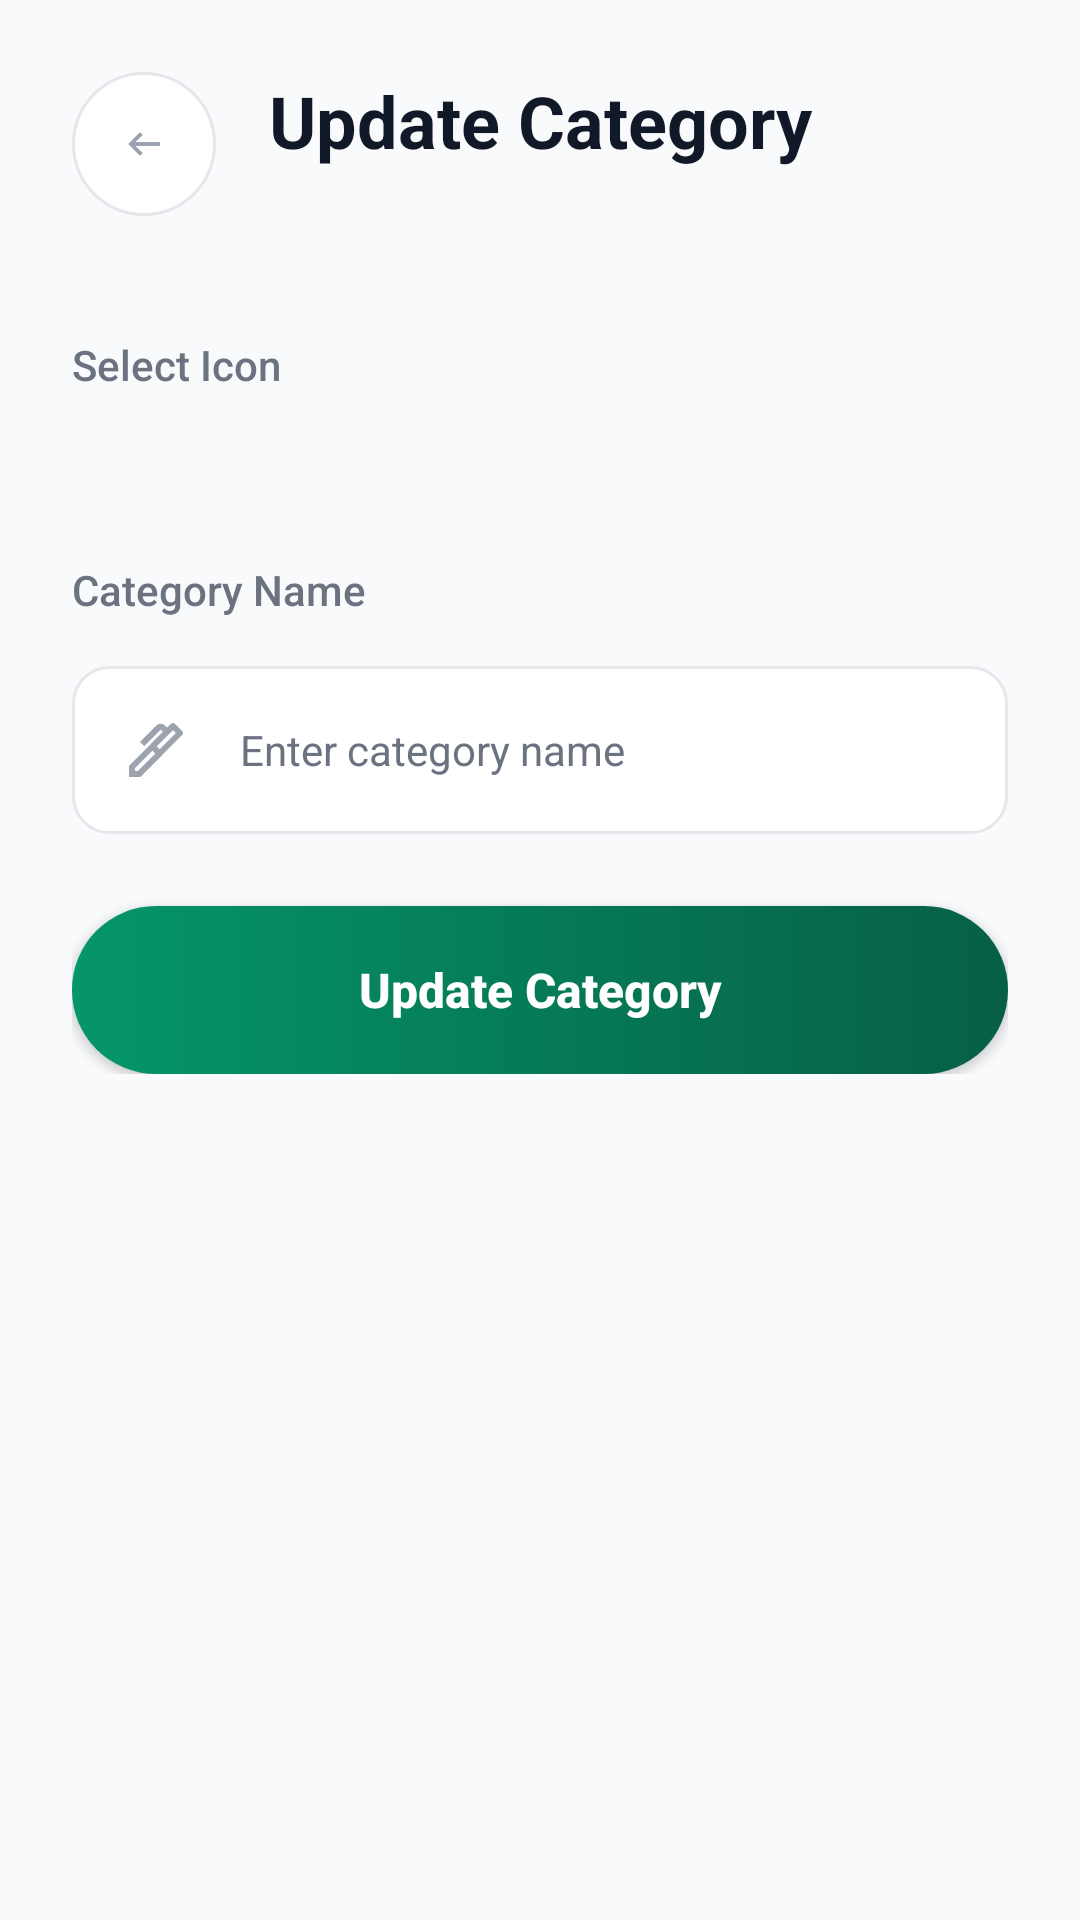

Produce the Android XML layout that renders to this screen, including the resource entries it uses.
<!-- AndroidManifest.xml: application theme Theme.BudgetManger -->
<!-- res/layout/activity_update_category.xml -->
<?xml version="1.0" encoding="utf-8"?>
<androidx.constraintlayout.widget.ConstraintLayout
    xmlns:android="http://schemas.android.com/apk/res/android"
    xmlns:app="http://schemas.android.com/apk/res-auto"
    xmlns:tools="http://schemas.android.com/tools"
    android:id="@+id/main"
    style="@style/Page_Container"
    tools:context=".activities.UpdateCategoryActivity">

    
    <ImageView
        android:id="@+id/back_button"
        style="@style/Back_Button"
        app:layout_constraintStart_toStartOf="parent"
        app:layout_constraintTop_toTopOf="parent" />

    <TextView
        android:id="@+id/header_title"
        style="@style/Page_Title"
        android:text="@string/update_category_title"
        app:layout_constraintBottom_toBottomOf="@id/back_button"
        app:layout_constraintEnd_toEndOf="parent"
        app:layout_constraintStart_toStartOf="parent"
        app:layout_constraintTop_toTopOf="@id/back_button" />

    
    <ScrollView
        style="@style/Form_ScrollView"
        app:layout_constraintBottom_toBottomOf="parent"
        app:layout_constraintTop_toBottomOf="@id/back_button"
        tools:ignore="MissingConstraints">

        <LinearLayout style="@style/Form_Content">

            
            <TextView
                android:id="@+id/form_service_error"
                style="@style/Error_Banner" />

            
            <TextView style="@style/Field_Label"
                android:text="@string/label_icon" />

            <androidx.recyclerview.widget.RecyclerView
                android:id="@+id/icons_grid"
                android:layout_width="match_parent"
                android:layout_height="wrap_content"
                android:layout_marginTop="@dimen/spacing_sm"
                android:layout_marginBottom="@dimen/spacing_md"
                app:layoutManager="androidx.recyclerview.widget.GridLayoutManager"
                app:spanCount="3" />

            <TextView
                android:id="@+id/icon_error"
                style="@style/Error_Text" />

            
            <TextView style="@style/Field_Label"
                android:text="@string/label_category_name" />

            <EditText
                android:id="@+id/name_input"
                style="@style/Input_Field"
                android:drawableStart="@drawable/ic_pen"
                android:hint="@string/hint_category_name"
                android:inputType="textCapWords" />

            <TextView
                android:id="@+id/name_error"
                style="@style/Error_Text" />

            
            <androidx.appcompat.widget.AppCompatButton
                android:id="@+id/update_button"
                style="@style/Save_Button"
                android:text="@string/btn_update_category" />

        </LinearLayout>
    </ScrollView>

</androidx.constraintlayout.widget.ConstraintLayout>
<!-- resources referenced by this layout -->
<resources>
  <dimen name="spacing_md">16dp</dimen>
  <dimen name="spacing_sm">8dp</dimen>
  <string name="btn_update_category">Update Category</string>
  <string name="hint_category_name">Enter category name</string>
  <string name="label_category_name">Category Name</string>
  <string name="label_icon">Select Icon</string>
  <string name="update_category_title">Update Category</string>
  <style name="Error_Text" parent="Text_Error">
          <item name="android:layout_width">wrap_content</item>
          <item name="android:layout_height">wrap_content</item>
          <item name="android:layout_marginBottom">@dimen/spacing_xs</item>
          <item name="android:visibility">gone</item>
      </style>
  <style name="Form_Content">
          <item name="android:layout_width">match_parent</item>
          <item name="android:layout_height">wrap_content</item>
          <item name="android:orientation">vertical</item>
          <item name="android:paddingBottom">@dimen/spacing_lg</item>
      </style>
  <style name="Form_ScrollView">
          <item name="android:layout_width">match_parent</item>
          <item name="android:layout_height">0dp</item>
          <item name="android:layout_marginTop">@dimen/spacing_md</item>
          <item name="android:scrollbars">none</item>
      </style>
  <style name="Page_Container">
          <item name="android:layout_width">match_parent</item>
          <item name="android:layout_height">match_parent</item>
          <item name="android:background">@color/background_light</item>
          <item name="android:padding">@dimen/spacing_lg</item>
      </style>
  <style name="Theme.BudgetManger" parent="Base.Theme.BudgetManger">
          <item name="android:layoutDirection">ltr</item>
          <item name="android:textDirection">ltr</item>
      </style>
  <color name="icon_default">@color/grey_400</color>
  <dimen name="icon_button_size">48dp</dimen>
  <color name="back_button_icon">@color/grey_400</color>
  <color name="error_banner_bg">@color/red_50</color>
  <color name="error_banner_text">@color/red_500</color>
  <dimen name="text_md">16sp</dimen>
  <style name="Text_Error">
      <item name="android:textSize">@dimen/text_sm</item>
      <item name="android:textColor">@color/error_red</item>
  </style>
  <dimen name="spacing_xs">4dp</dimen>
  <dimen name="text_sm">14sp</dimen>
  <color name="text_secondary">@color/grey_500</color>
  <dimen name="spacing_lg">24dp</dimen>
  <dimen name="input_height">56dp</dimen>
  <color name="text_input">@color/grey_800</color>
  <color name="background_light">@color/grey_50</color>
  <color name="text_primary">@color/grey_900</color>
  <dimen name="text_xl">24sp</dimen>
  <dimen name="button_height">56dp</dimen>
  <!-- drawable button_background (drawable) -->
  <?xml version="1.0" encoding="utf-8"?>
  <shape xmlns:android="http://schemas.android.com/apk/res/android">
      <gradient
          android:startColor="@color/primary_green"
          android:endColor="@color/primary_green_dark"
          android:angle="0"/>
      <corners android:radius="50dp" /> 
  </shape>
  <color name="white">#FFFFFF</color>
  <style name="Base.Theme.BudgetManger" parent="Theme.Material3.DayNight.NoActionBar">
          
          <item name="android:forceDarkAllowed" tools:targetApi="q">false</item>
      </style>
  <color name="grey_400">#9CA3AF</color>
  <color name="back_button_bg">@color/white</color>
  <color name="border_light">@color/grey_200</color>
  <color name="red_50">#FEE2E2</color>
  <color name="red_500">#DC2626</color>
  <color name="error_red">@color/red_500</color>
  <color name="grey_500">#6B7280</color>
  <color name="background_input">@color/white</color>
  <color name="grey_800">#1F2937</color>
  <color name="grey_50">#F9FAFB</color>
  <color name="grey_900">#111827</color>
  <color name="primary_green">@color/green_500</color>
  <color name="primary_green_dark">@color/green_700</color>
  <color name="grey_200">#E5E7EB</color>
  <color name="green_500">#059669</color>
  <color name="green_700">#065F46</color>
</resources>
